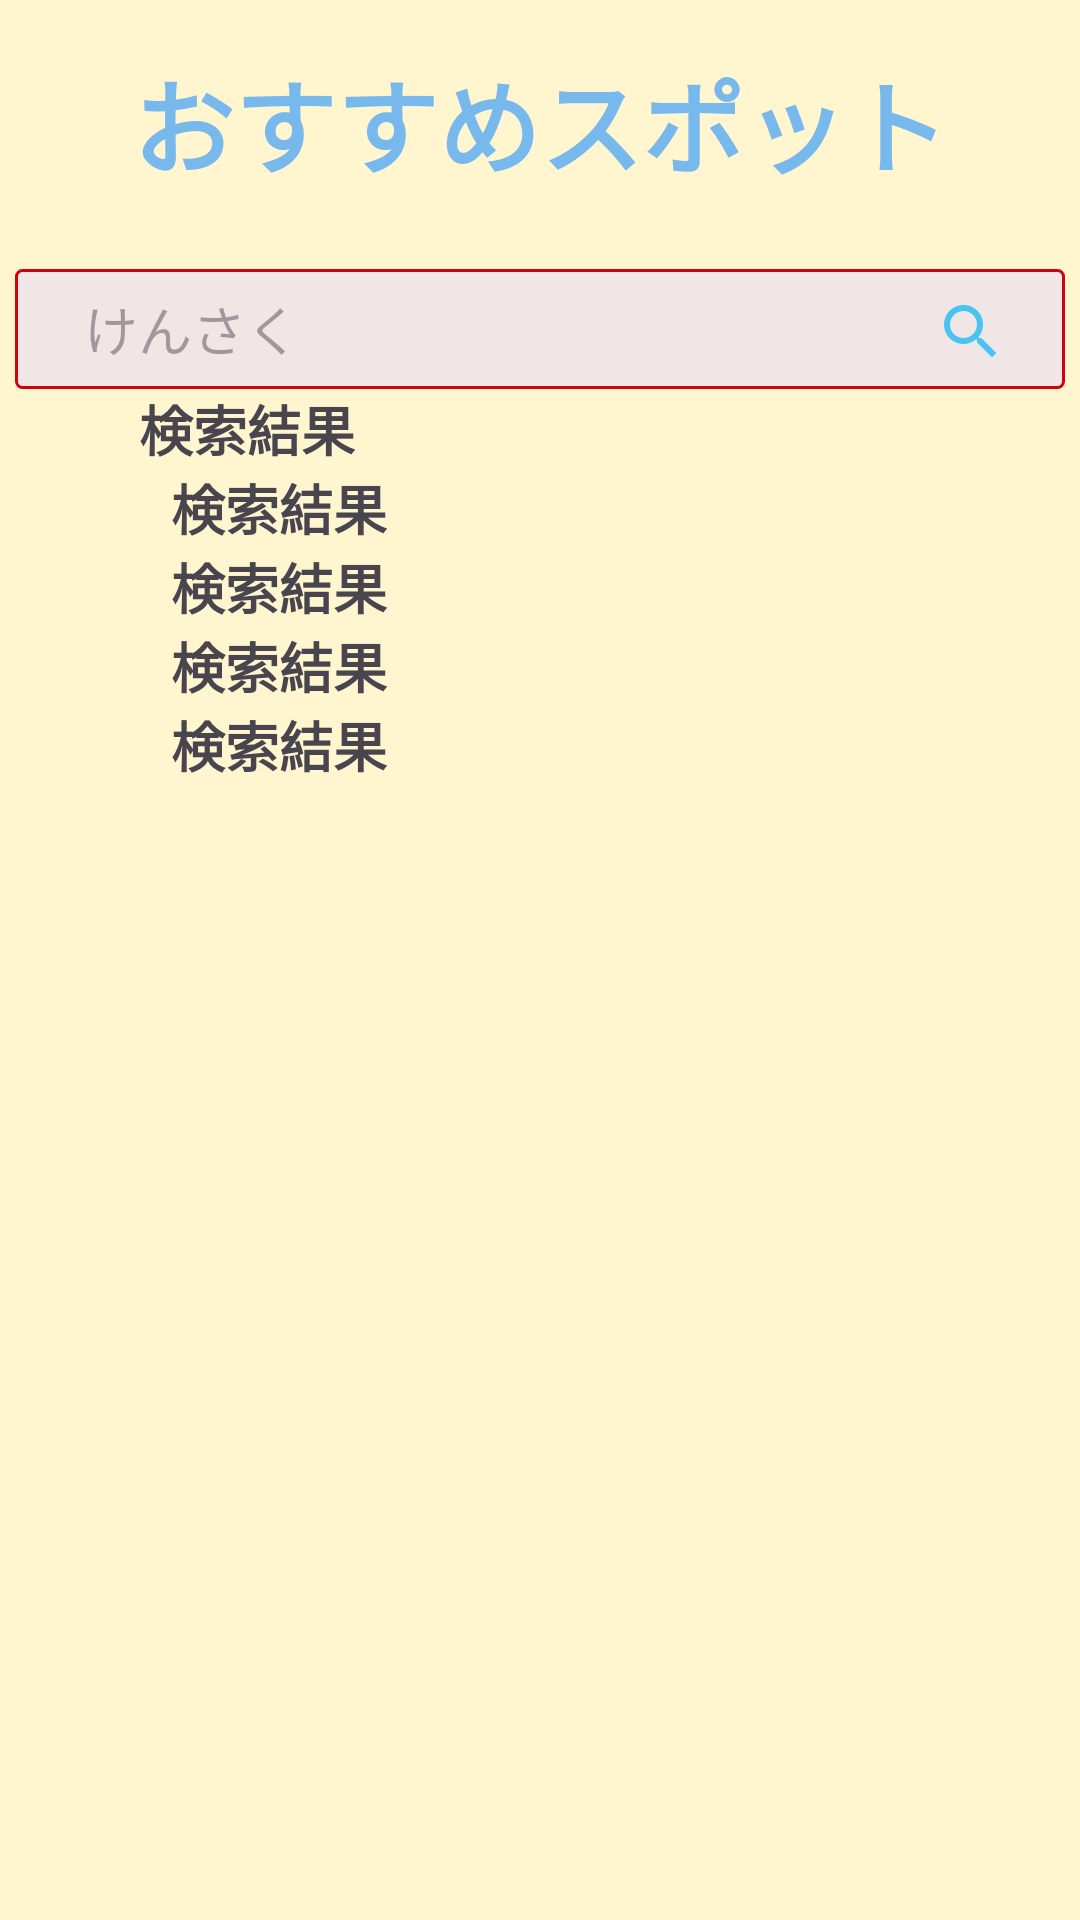

Here is an Android app screen rendered from its layout file. Give the layout XML and the strings, colors and styles it references.
<!-- AndroidManifest.xml: application theme Theme.Sinupsample -->
<!-- res/layout/fragment_mapsearch.xml -->
<?xml version="1.0" encoding="utf-8"?>
<androidx.constraintlayout.widget.ConstraintLayout xmlns:android="http://schemas.android.com/apk/res/android"
    xmlns:app="http://schemas.android.com/apk/res-auto"
    xmlns:tools="http://schemas.android.com/tools"
    android:layout_width="match_parent"
    android:layout_height="match_parent"
    tools:context=".MapsearchFragment">

    <AutoCompleteTextView
        android:id="@+id/Search_Text"
        android:layout_width="350dp"
        android:layout_height="40dp"
        android:layout_marginTop="24dp"
        android:background="@drawable/bg_edittext"
        android:hint="　けんさく"
        android:paddingLeft="5dp"
        android:paddingTop="5dp"
        android:paddingRight="5dp"
        android:paddingBottom="5dp"
        app:layout_constraintEnd_toEndOf="parent"
        app:layout_constraintStart_toStartOf="parent"
        app:layout_constraintTop_toBottomOf="@+id/Osusume_Text" />

    <TextView
        android:id="@+id/Osusume_Text"
        android:layout_width="wrap_content"
        android:layout_height="wrap_content"
        android:layout_marginTop="16dp"
        android:text="おすすめスポット"
        android:textColor="@color/bulu"
        android:textSize="34dp"
        android:textStyle="bold"
        app:layout_constraintEnd_toEndOf="parent"
        app:layout_constraintStart_toStartOf="parent"
        app:layout_constraintTop_toTopOf="parent" />

    <ImageButton
        android:id="@+id/search_button"
        android:layout_width="63dp"
        android:layout_height="40dp"
        android:layout_marginStart="295dp"
        android:layout_marginTop="25dp"
        android:background="@null"
        android:src="@drawable/baseline_search_24"
        app:layout_constraintEnd_toEndOf="@+id/Search_Text"
        app:layout_constraintHorizontal_bias="1.0"
        app:layout_constraintStart_toStartOf="@+id/Search_Text"
        app:layout_constraintTop_toBottomOf="@+id/Osusume_Text" />

    <TextView
        android:id="@+id/searchResultTextView"
        android:layout_width="wrap_content"
        android:layout_height="wrap_content"
        android:layout_marginStart="20dp"
        android:layout_marginEnd="100dp"
        android:text="検索結果"
        android:textSize="18dp"
        android:textStyle="bold"
        app:layout_constraintEnd_toEndOf="parent"
        app:layout_constraintHorizontal_bias="0.156"
        app:layout_constraintStart_toStartOf="parent"
        app:layout_constraintTop_toBottomOf="@+id/Search_Text" />

    <TextView
        android:id="@+id/searchResultTextView1"
        android:layout_width="wrap_content"
        android:layout_height="wrap_content"
        android:layout_marginStart="20dp"
        android:layout_marginEnd="30dp"
        android:text="検索結果"
        android:textSize="18dp"
        android:textStyle="bold"
        app:layout_constraintEnd_toEndOf="parent"
        app:layout_constraintHorizontal_bias="0.156"
        app:layout_constraintStart_toStartOf="parent"
        app:layout_constraintTop_toBottomOf="@+id/searchResultTextView" />


    <TextView
        android:id="@+id/searchResultTextView2"
        android:layout_width="wrap_content"
        android:layout_height="wrap_content"
        android:layout_marginStart="20dp"
        android:layout_marginEnd="30dp"
        android:text="検索結果"
        android:textSize="18dp"
        android:textStyle="bold"
        app:layout_constraintEnd_toEndOf="parent"
        app:layout_constraintHorizontal_bias="0.156"
        app:layout_constraintStart_toStartOf="parent"
        app:layout_constraintTop_toBottomOf="@+id/searchResultTextView1" />

    <TextView
        android:id="@+id/searchResultTextView3"
        android:layout_width="wrap_content"
        android:layout_height="wrap_content"
        android:layout_marginStart="20dp"
        android:layout_marginEnd="30dp"
        android:text="検索結果"
        android:textSize="18dp"
        android:textStyle="bold"
        app:layout_constraintEnd_toEndOf="parent"
        app:layout_constraintHorizontal_bias="0.156"
        app:layout_constraintStart_toStartOf="parent"
        app:layout_constraintTop_toBottomOf="@+id/searchResultTextView2" />

    <TextView
        android:id="@+id/searchResultTextView4"
        android:layout_width="wrap_content"
        android:layout_height="wrap_content"
        android:layout_marginStart="20dp"
        android:layout_marginEnd="30dp"
        android:text="検索結果"
        android:textSize="18dp"
        android:textStyle="bold"
        app:layout_constraintEnd_toEndOf="parent"
        app:layout_constraintHorizontal_bias="0.156"
        app:layout_constraintStart_toStartOf="parent"
        app:layout_constraintTop_toBottomOf="@+id/searchResultTextView3" />

    <ProgressBar
        android:id="@+id/progressBar"
        android:layout_width="wrap_content"
        android:layout_height="wrap_content"
        android:layout_gravity="center"
        android:visibility="invisible"
        app:layout_constraintEnd_toEndOf="parent"
        app:layout_constraintStart_toStartOf="parent"
        app:layout_constraintTop_toBottomOf="@+id/Search_Text" />


    
























</androidx.constraintlayout.widget.ConstraintLayout>
<!-- resources referenced by this layout -->
<resources>
  <color name="bulu">#77B9EC</color>
  <!-- drawable baseline_search_24 (drawable) -->
  <vector android:height="24dp" android:tint="#49C3F1"
      android:viewportHeight="24" android:viewportWidth="24"
      android:width="24dp" xmlns:android="http://schemas.android.com/apk/res/android">
      <path android:fillColor="@android:color/white" android:pathData="M15.5,14h-0.79l-0.28,-0.27C15.41,12.59 16,11.11 16,9.5 16,5.91 13.09,3 9.5,3S3,5.91 3,9.5 5.91,16 9.5,16c1.61,0 3.09,-0.59 4.23,-1.57l0.27,0.28v0.79l5,4.99L20.49,19l-4.99,-5zM9.5,14C7.01,14 5,11.99 5,9.5S7.01,5 9.5,5 14,7.01 14,9.5 11.99,14 9.5,14z"/>
  </vector>
  <!-- drawable bg_edittext (drawable) -->
  <?xml version="1.0" encoding="utf-8"?>
  <shape
      xmlns:android="http://schemas.android.com/apk/res/android"
      android:shape="rectangle"
      >
  
      <solid
          android:color="#F1E6E6"
          />
  
      <stroke
          android:color="#D1020F"
          android:width="1dp"
          />
  
      <corners
          android:radius="2dp"
          />
  
  </shape>
  <style name="Theme.Sinupsample" parent="Base.Theme.Sinupsample" />
  <style name="Base.Theme.Sinupsample" parent="Theme.Material3.DayNight.NoActionBar">
          <item name="colorPrimary">@color/cream2</item>
          <item name="colorPrimaryContainer">@color/black</item>
  
          
          <item name="colorPrimaryVariant">@color/cream</item>
          
          <item name="colorOnPrimary">@color/white</item>
          <item name="android:windowBackground">@color/cream</item>
          
          <item name="android:statusBarColor">?attr/colorPrimaryVariant</item>
      </style>
  <color name="cream2">#DCC163</color>
  <color name="black">#FF000000</color>
  <color name="cream">#FFF5CF</color>
  <color name="white">#FFFFFFFF</color>
</resources>
